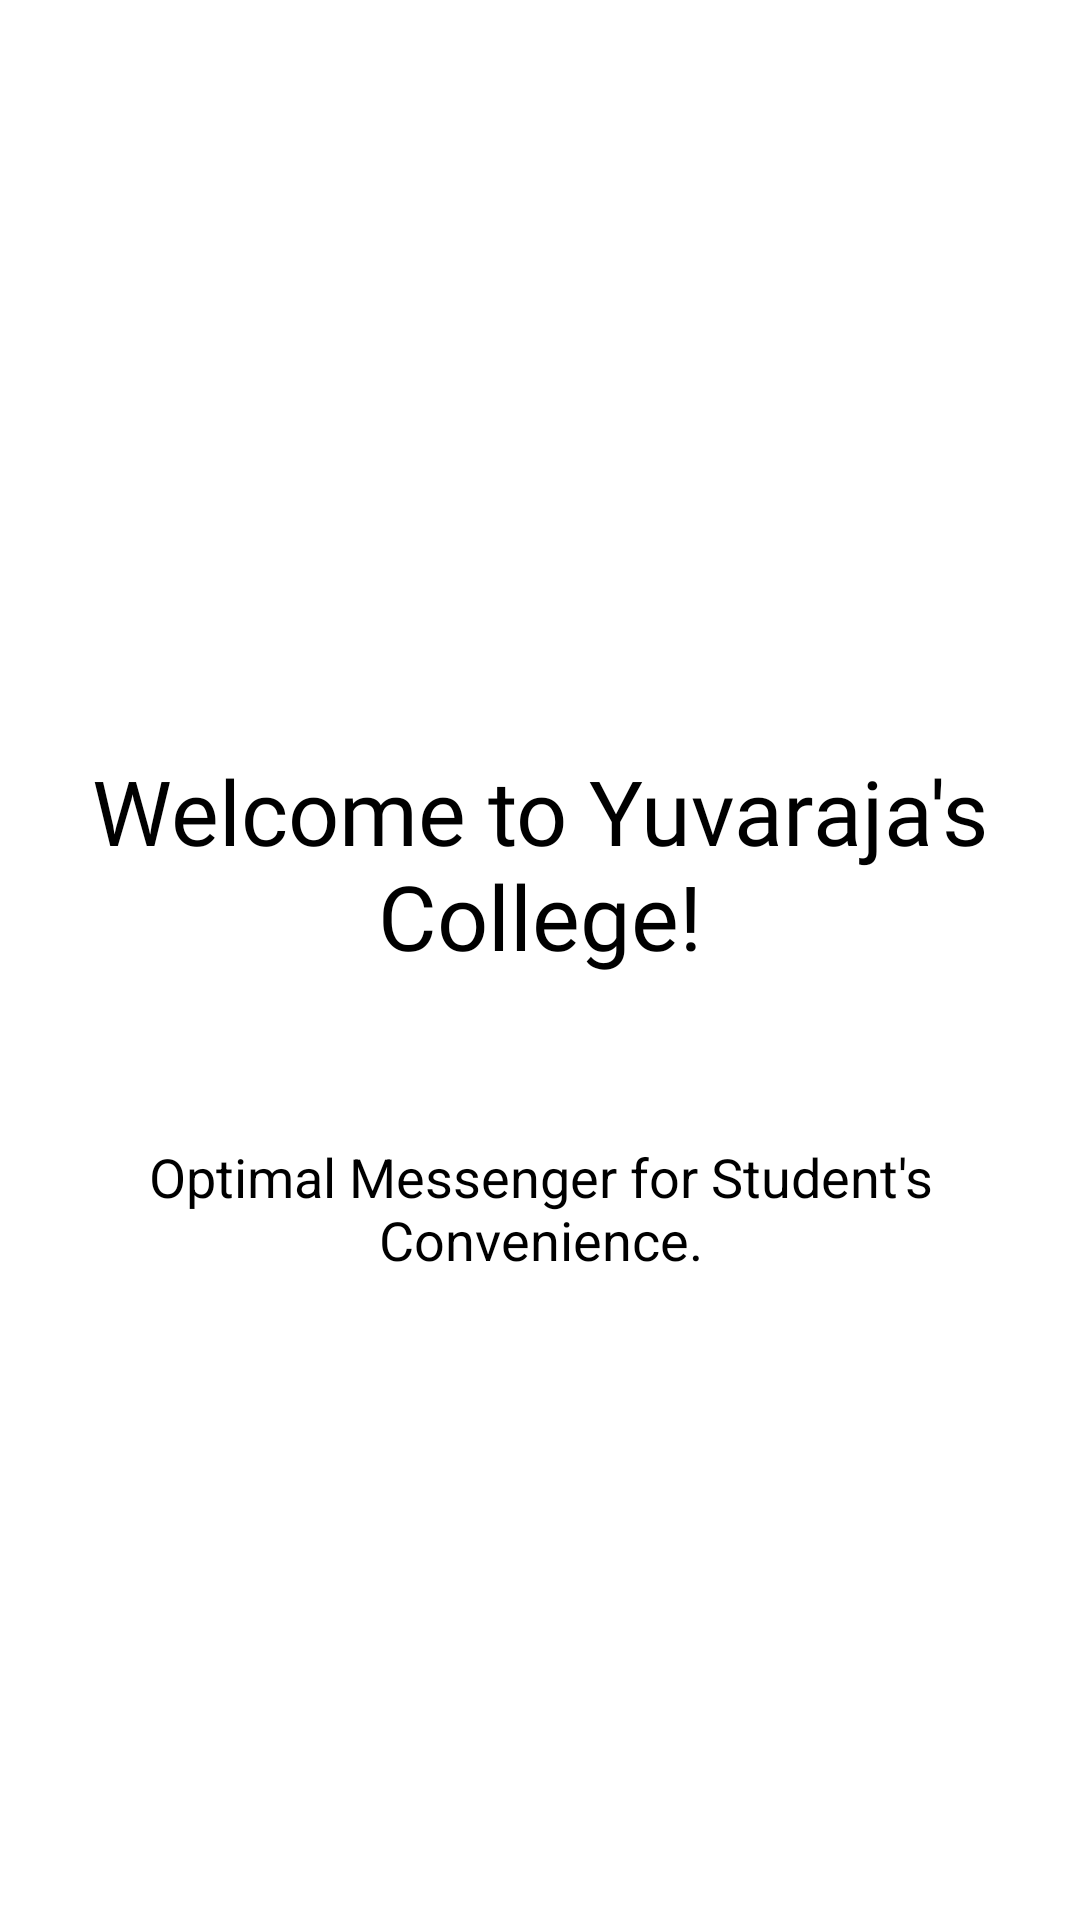

Layout XML and referenced resources for this Android screen:
<!-- AndroidManifest.xml: application theme AppTheme -->
<!-- res/layout/activity_splash.xml -->
<?xml version="1.0" encoding="utf-8"?>
<androidx.constraintlayout.widget.ConstraintLayout xmlns:android="http://schemas.android.com/apk/res/android"
    xmlns:app="http://schemas.android.com/apk/res-auto"
    xmlns:tools="http://schemas.android.com/tools"
    android:layout_width="match_parent"
    android:layout_height="match_parent"
    android:background="@drawable/splash_bg"
    tools:context=".SplashActivity">


    <RelativeLayout
        android:layout_width="match_parent"
        android:layout_height="match_parent"
        android:orientation="vertical"
        app:layout_constraintBottom_toBottomOf="parent"
        app:layout_constraintEnd_toEndOf="parent"
        app:layout_constraintStart_toStartOf="parent"
        app:layout_constraintTop_toTopOf="parent"
        tools:ignore="UselessLeaf">


        <TextView
            android:id="@+id/textView3"
            android:layout_width="match_parent"
            android:layout_height="wrap_content"
            android:layout_marginTop="250dp"
            android:fontFamily="@font/montserrat_bold"
            android:text="Welcome to Yuvaraja's College!"
            android:textAlignment="center"
            android:textColor="@color/design_default_color_on_secondary"
            android:textSize="30sp"
            tools:ignore="HardcodedText,InefficientWeight" />

        <TextView
            android:id="@+id/textView4"
            android:layout_width="match_parent"
            android:layout_height="wrap_content"
            android:layout_marginTop="380dp"
            android:text="Optimal Messenger for Student's Convenience."
            android:textAlignment="center"
            android:textColor="@color/design_default_color_on_secondary"
            android:textSize="18sp"
            tools:ignore="HardcodedText,InefficientWeight,RtlHardcoded" />

    </RelativeLayout>



</androidx.constraintlayout.widget.ConstraintLayout>
<!-- resources referenced by this layout -->
<resources>
  <style name="AppTheme" parent="Theme.MaterialComponents.Light">
          
          <item name="colorPrimary">@color/colorPrimary</item>
          <item name="colorPrimaryDark">@color/colorPrimaryDark</item>
          <item name="colorAccent">@color/colorAccent</item>
      </style>
  <color name="colorPrimary">#3F51B5</color>
  <color name="colorPrimaryDark">#3C4DC0</color>
  <color name="colorAccent">#FF4081</color>
</resources>
